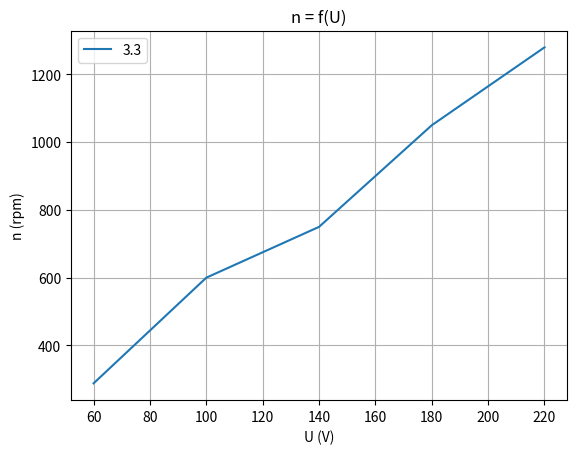

The matplotlib source for this figure:
import matplotlib.pyplot as plt
import numpy as np

def mechanical_power(T, rpm):
	omega = 2 * np.pi * rpm / 60
	return T * omega

rpm12 = [1355, 1340, 1320, 1275, 1265, 1235, 1225]
T12 = [0, 1, 2.3, 3.8, 5.2, 6.7, 8.0]
P12 = [0, 0, 0, 0, 0, 0, 0]

rpm21 = [1840, 1685, 1575, 1464, 1375, 1325, 1280, 1205]
T21 = [2.4, 3.1, 3.9, 4.5, 5.1, 6.0, 7.1, 8]
P21 = [0, 0, 0, 0, 0, 0, 0, 0]

for i in range(len(rpm12)):
	P12[i] = mechanical_power(T12[i], rpm12[i])

for i in range(len(rpm21)):
	P21[i] = mechanical_power(T21[i], rpm21[i])

# Create the plot
plt.plot(P12, rpm12, label='1.2')
plt.plot(P21, rpm21, label='2.1')
plt.title('n = f(P_out)')
plt.xlabel('P_out')
plt.ylabel('n (rpm)')
plt.legend()
plt.grid(True)

# Display the plot
plt.savefig("th-p.svg", dpi=300, bbox_inches='tight', transparent=False)
plt.clf()

# Create the plot
plt.plot(rpm12, T12, label='1.2')
plt.plot(rpm21, T21, label='2.1')
plt.title('T = f(n)')
plt.xlabel('n (rpm)')
plt.ylabel('T')
plt.legend()
plt.grid(True)

# Display the plot
plt.savefig("tt-n.svg", dpi=300, bbox_inches='tight', transparent=False)
plt.clf()

If13 = [0.55, 0.36, 0.30, 0.26, 0.15, 0.13]
rpm13 = [1295, 1400, 1500, 1600, 1700, 1800]

# Create the plot
plt.plot(If13, rpm13, label='1.3')
plt.title('n = f(I_f)')
plt.xlabel('I_f (A)')
plt.ylabel('n (rpm)')
plt.legend()
plt.grid(True)

# Display the plot
plt.savefig("tn-if.svg", dpi=300, bbox_inches='tight', transparent=False)
plt.clf()

rpm33 = [1280, 1050, 750, 600, 288]
U33 = [220, 180, 140, 100, 60]
plt.plot(U33, rpm33, label='3.3')
plt.title('n = f(U)')
plt.xlabel('U (V)')
plt.ylabel('n (rpm)')
plt.legend()
plt.grid(True)
plt.savefig("tn-U.svg", dpi=300, bbox_inches='tight', transparent=False)
